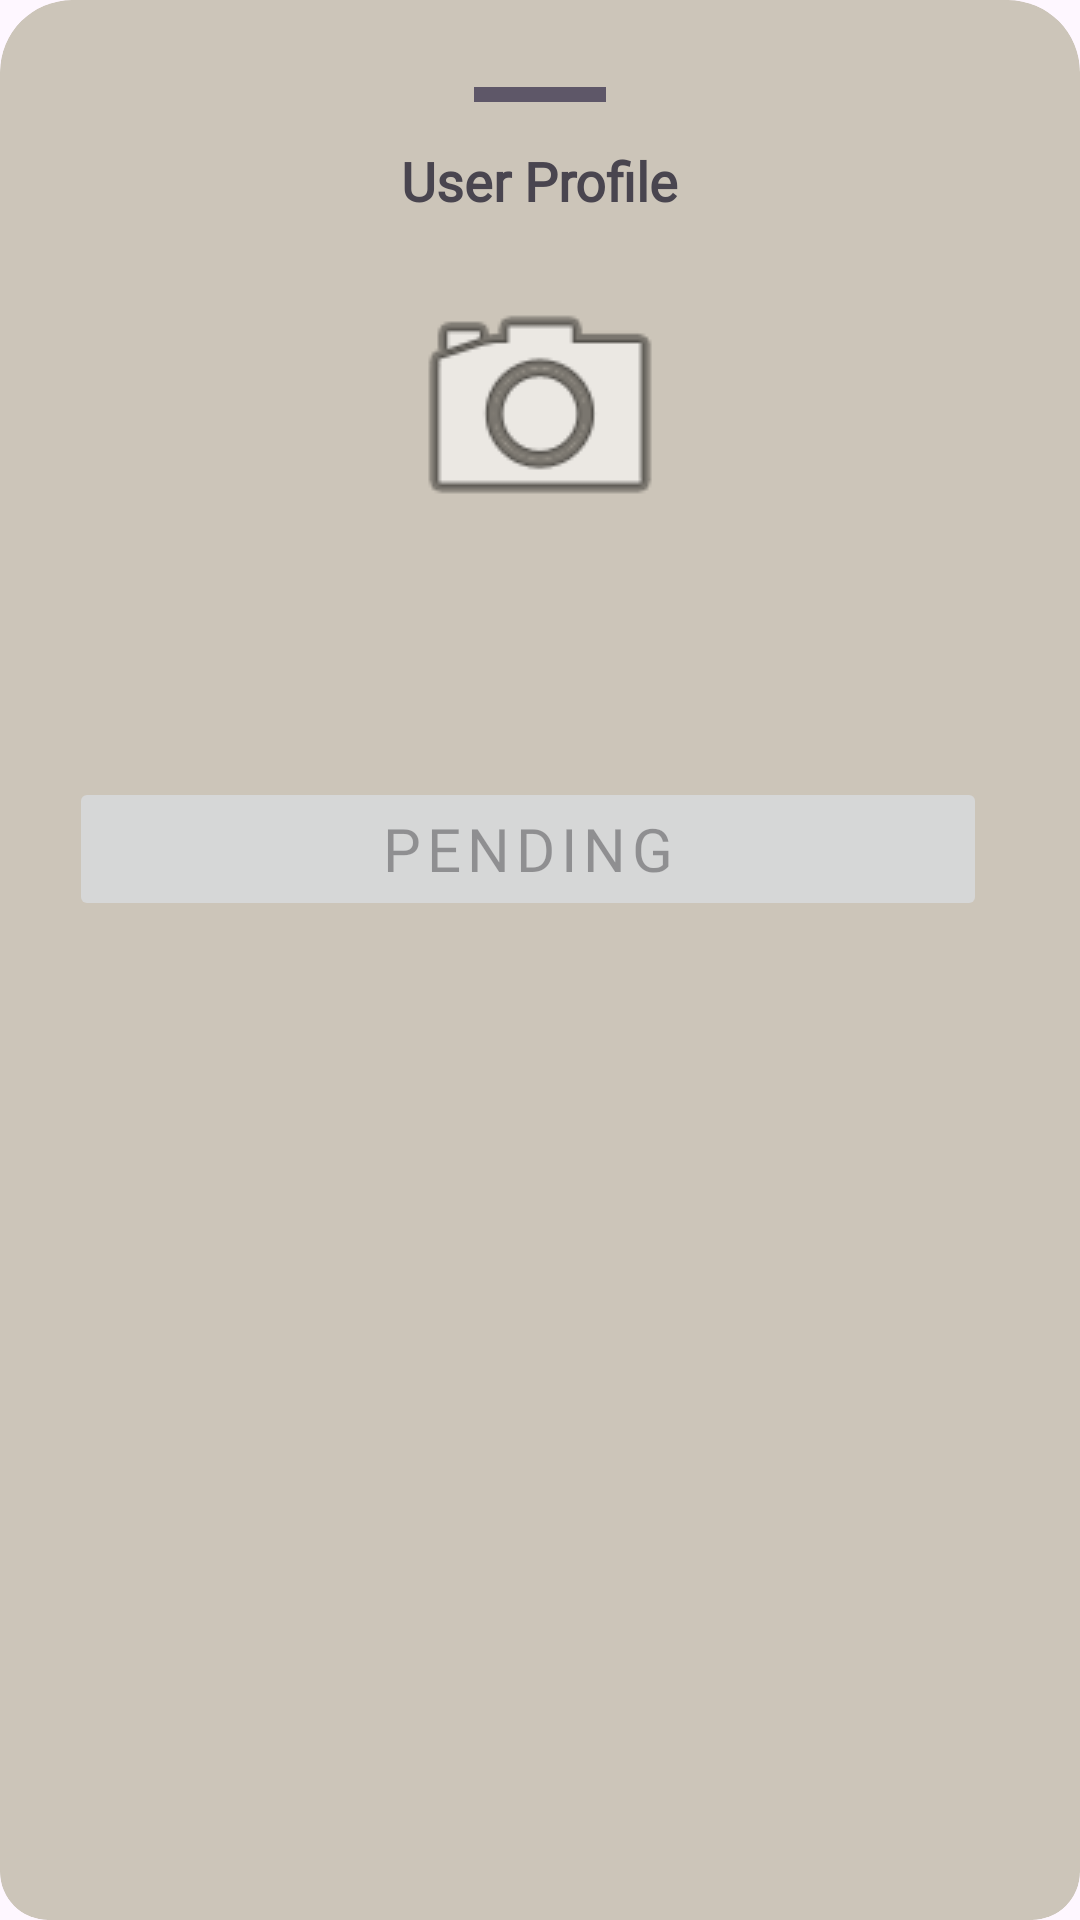

The Android layout XML behind this screen, and the referenced resources:
<!-- AndroidManifest.xml: application theme Theme.GamigosJava -->
<!-- res/layout/bottomsheet_view_user_profile.xml -->
<?xml version="1.0" encoding="utf-8"?>
<androidx.core.widget.NestedScrollView xmlns:android="http://schemas.android.com/apk/res/android"
    xmlns:app="http://schemas.android.com/apk/res-auto"
    xmlns:tools="http://schemas.android.com/tools"
    android:id="@+id/profileSheetRoot"
    android:layout_width="match_parent"
    android:layout_height="wrap_content"
    android:fillViewport="true">

    <com.google.android.material.card.MaterialCardView
        android:layout_width="match_parent"
        android:layout_height="wrap_content"
        app:cardUseCompatPadding="false"
        android:elevation="0dp"
        app:strokeWidth="0dp"
        app:cardBackgroundColor="@color/neutraltan"
        app:shapeAppearanceOverlay="@style/ShapeAppearance_App_BottomSheet">

        <androidx.constraintlayout.widget.ConstraintLayout
            android:layout_width="match_parent"
            android:layout_height="wrap_content"
            android:padding="16dp">

            
            <View
                android:id="@+id/dragHandle"
                android:layout_width="44dp"
                android:layout_height="5dp"
                android:layout_marginTop="6dp"
                android:background="@color/grey"
                app:layout_constraintTop_toTopOf="parent"
                app:layout_constraintStart_toStartOf="parent"
                app:layout_constraintEnd_toEndOf="parent"/>

            <TextView
                android:id="@+id/tvProfileTitle"
                android:layout_width="wrap_content"
                android:layout_height="wrap_content"
                android:text="@string/user_profile"
                android:textSize="18sp"
                android:textStyle="bold"
                android:fontFamily="@font/jetbrains_mono"
                android:layout_marginTop="14dp"
                app:layout_constraintTop_toBottomOf="@id/dragHandle"
                app:layout_constraintStart_toStartOf="parent"
                app:layout_constraintEnd_toEndOf="parent"/>

            <com.google.android.material.imageview.ShapeableImageView
                android:id="@+id/ivProfilePhoto"
                android:layout_width="96dp"
                android:layout_height="96dp"
                android:layout_marginTop="16dp"
                android:scaleType="centerCrop"
                android:src="@android:drawable/ic_menu_camera"
                android:contentDescription="@string/profile_photo"
                app:layout_constraintTop_toBottomOf="@id/tvProfileTitle"
                app:layout_constraintStart_toStartOf="parent"
                app:layout_constraintEnd_toEndOf="parent"
                app:shapeAppearanceOverlay="@style/ShapeAppearanceOverlay_CircleImageView"/>

            <TextView
                android:id="@+id/tvDisplayName"
                android:layout_width="0dp"
                android:layout_height="wrap_content"
                android:layout_marginTop="12dp"
                android:textStyle="bold"
                android:textSize="16sp"
                android:fontFamily="@font/jetbrains_mono"
                app:layout_constraintTop_toBottomOf="@id/ivProfilePhoto"
                app:layout_constraintStart_toStartOf="parent"
                app:layout_constraintEnd_toEndOf="parent"
                tools:text="Display Name"/>

            <TextView
                android:id="@+id/tvEmail"
                android:layout_width="0dp"
                android:layout_height="wrap_content"
                android:fontFamily="@font/jetbrains_mono"
                android:layout_marginTop="6dp"
                app:layout_constraintTop_toBottomOf="@id/tvDisplayName"
                app:layout_constraintStart_toStartOf="parent"
                app:layout_constraintEnd_toEndOf="parent"
                tools:text="email@example.com"/>

            
            <Button
                android:id="@+id/btnPrimaryAction"
                android:layout_width="0dp"
                android:layout_height="wrap_content"
                android:layout_marginTop="16dp"
                android:text="@string/add_friend"
                app:layout_constraintTop_toBottomOf="@id/tvEmail"
                app:layout_constraintStart_toStartOf="parent"
                app:layout_constraintEnd_toStartOf="@id/btnSecondaryAction"
                android:fontFamily="@font/jetbrains_mono"
                android:letterSpacing="0.1"
                android:autoSizeMaxTextSize="24sp"
                android:autoSizeMinTextSize="10sp"
                android:autoSizeTextType="uniform"
                android:autoSizeStepGranularity="1sp"
                android:maxLines="1"
                android:visibility="gone"
                android:backgroundTint="#1b3b00"
                android:textColor="@color/lightgrey"/>

            <Button
                android:id="@+id/btnSecondaryAction"
                android:layout_width="0dp"
                android:layout_height="wrap_content"
                android:text="@string/deny"
                android:visibility="gone"
                app:layout_constraintTop_toTopOf="@id/btnPrimaryAction"
                app:layout_constraintBottom_toBottomOf="@id/btnPrimaryAction"
                app:layout_constraintStart_toEndOf="@id/btnPrimaryAction"
                app:layout_constraintEnd_toEndOf="parent"
                android:layout_marginStart="16dp"
                android:fontFamily="@font/jetbrains_mono"
                android:letterSpacing="0.1"
                android:autoSizeMaxTextSize="24sp"
                android:autoSizeMinTextSize="10sp"
                android:autoSizeTextType="uniform"
                android:autoSizeStepGranularity="1sp"
                android:maxLines="1"
                android:backgroundTint="#4f0000"
                android:textColor="@color/lightgrey"/>

            <Button
                android:id="@+id/btnPendingDisabled"
                android:layout_width="0dp"
                android:layout_height="wrap_content"
                android:layout_marginTop="16dp"
                android:text="@string/pending"
                app:layout_constraintTop_toBottomOf="@id/tvEmail"
                app:layout_constraintStart_toStartOf="parent"
                app:layout_constraintEnd_toEndOf="parent"
                android:layout_marginEnd="8dp"
                android:fontFamily="@font/jetbrains_mono"
                android:letterSpacing="0.1"
                android:autoSizeMaxTextSize="24sp"
                android:autoSizeMinTextSize="10sp"
                android:autoSizeTextType="uniform"
                android:autoSizeStepGranularity="1sp"
                android:maxLines="1"
                android:enabled="false"/>

        </androidx.constraintlayout.widget.ConstraintLayout>

    </com.google.android.material.card.MaterialCardView>

</androidx.core.widget.NestedScrollView>
<!-- resources referenced by this layout -->
<resources>
  <color name="grey">#5E5768</color>
  <color name="lightgrey">#C9CAD9</color>
  <color name="neutraltan">#ccc5b9</color>
  <string name="add_friend">Add Friend</string>
  <string name="deny">Deny</string>
  <string name="pending">Pending</string>
  <string name="profile_photo">Profile Photo</string>
  <string name="user_profile">User Profile</string>
  <style name="ShapeAppearanceOverlay_CircleImageView">
          <item name="cornerFamily">rounded</item>
          <item name="cornerSize">50%</item>
      </style>
  <style name="ShapeAppearance_App_BottomSheet" parent="ShapeAppearance.Material3.Corner.Large">
          <item name="cornerSizeTopLeft">24dp</item>
          <item name="cornerSizeTopRight">24dp</item>
      </style>
  <style name="Theme.GamigosJava" parent="Base.Theme.GamigosJava" />
  <style name="Base.Theme.GamigosJava" parent="Theme.Material3.DayNight.NoActionBar">
          
          
      </style>
</resources>
